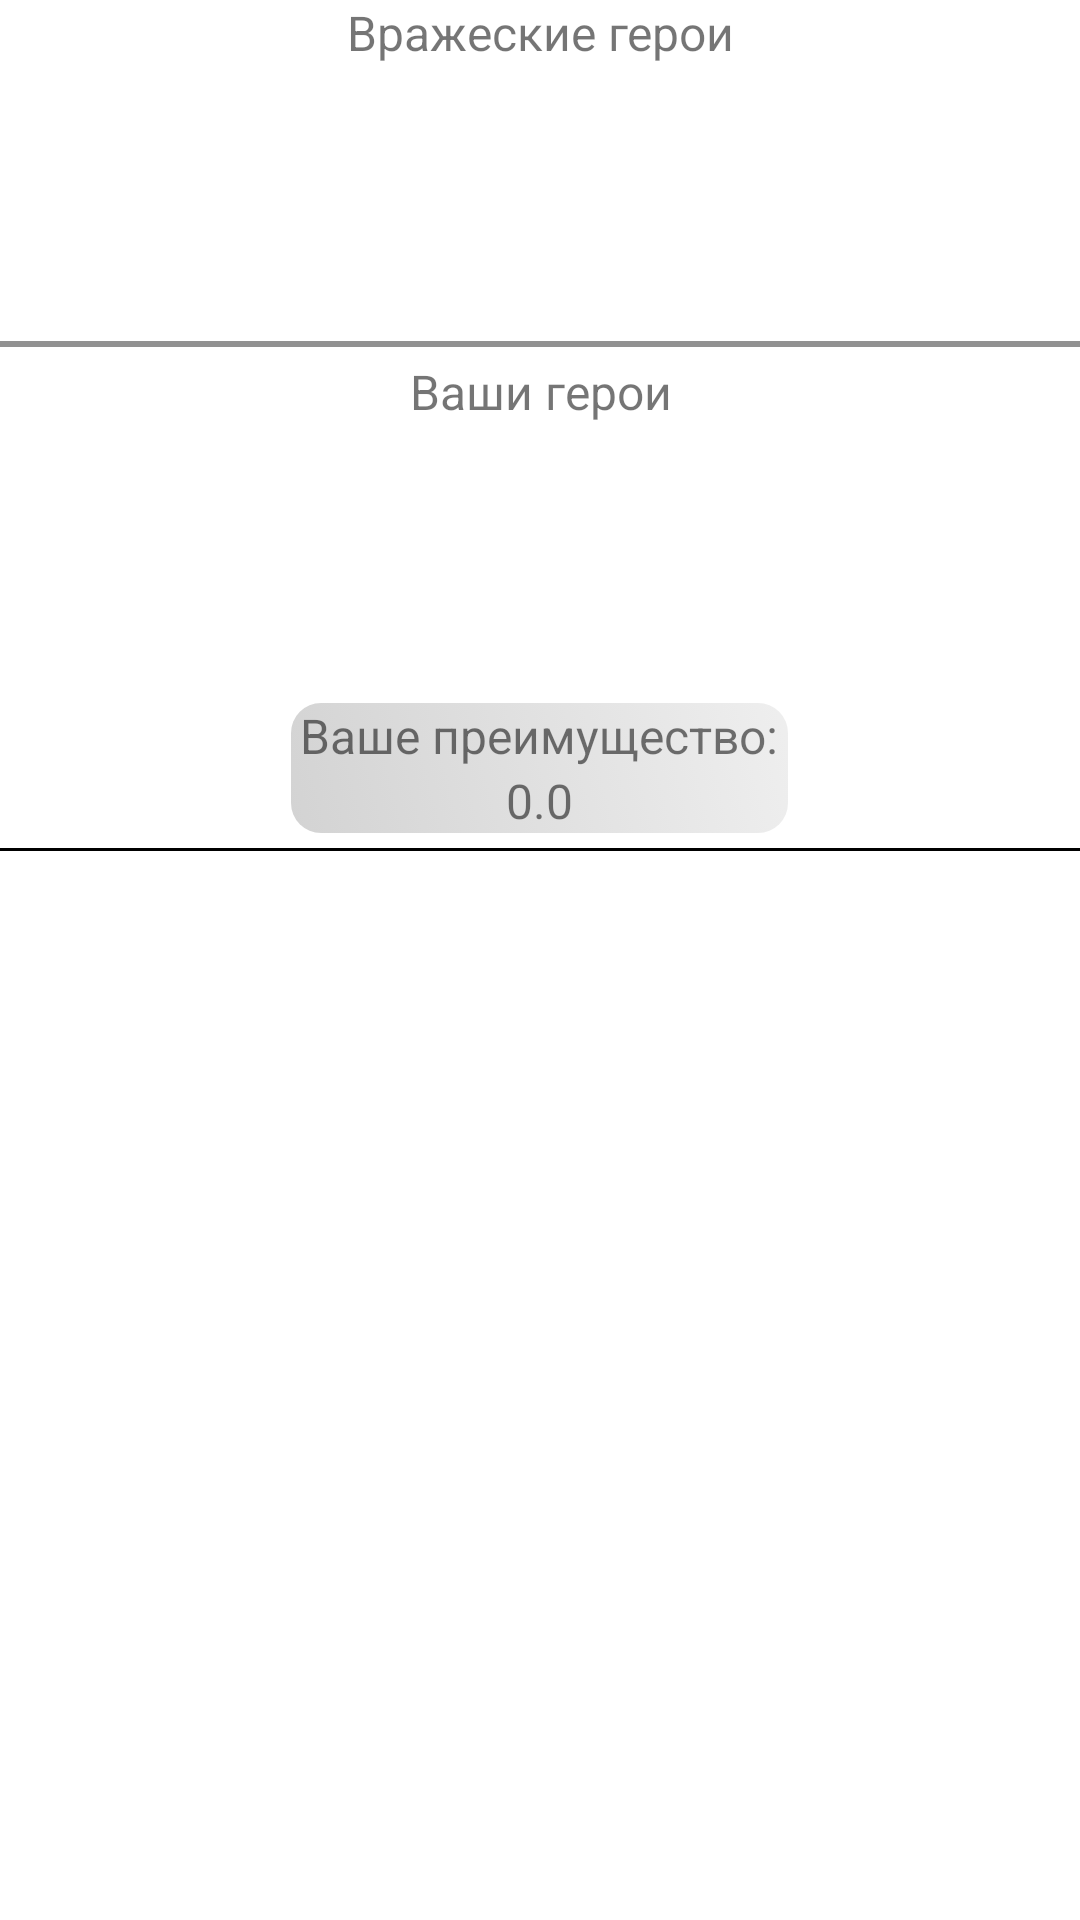

Android layout source for this screen:
<!-- AndroidManifest.xml: application theme Theme.Dota_client -->
<!-- res/layout/activity_statistic.xml -->
<?xml version="1.0" encoding="utf-8"?>
<LinearLayout xmlns:android="http://schemas.android.com/apk/res/android"
    android:layout_width="match_parent"
    android:layout_height="match_parent"
    android:orientation="vertical"
    xmlns:app="http://schemas.android.com/apk/res-auto">

    <include layout="@layout/ally_enemy_layout"
        android:id="@+id/allyEnemyLayout"/>

    <View
        android:layout_width="match_parent"
        android:background="@color/black"
        android:layout_height="1dp"
        app:layout_constraintTop_toBottomOf="@id/chosenHeroesView"
        android:layout_marginVertical="5dp"/>

    <androidx.viewpager2.widget.ViewPager2
        xmlns:android="http://schemas.android.com/apk/res/android"
        android:id="@+id/statisticPager"
        android:layout_width="match_parent"
        android:layout_height="match_parent" />

</LinearLayout>
<!-- res/layout/ally_enemy_layout.xml (included above) -->
<?xml version="1.0" encoding="utf-8"?>
<LinearLayout xmlns:android="http://schemas.android.com/apk/res/android"
    android:layout_width="match_parent"
    android:layout_height="wrap_content"
    xmlns:app="http://schemas.android.com/apk/res-auto"
    android:orientation="vertical">
    <TextView
        android:id="@+id/enemyHeroesTV"
        android:layout_width="wrap_content"
        android:layout_height="wrap_content"
        android:textAlignment="center"
        android:layout_gravity="center_horizontal"
        android:text="Вражеские герои"
        android:paddingHorizontal="10dp"
        style="@style/StandartTextView">
    </TextView>

    <include layout="@layout/chosen_heroes_recycler_view"
        android:id="@+id/enemyHeroesView"/>

    <View
        android:layout_width="match_parent"
        android:background="@color/gray"
        android:layout_height="2dp"
        app:layout_constraintTop_toBottomOf="@id/enemyHeroesView"
        android:layout_marginTop="4dp"
        android:layout_marginBottom="4dp"/>

    <TextView
        android:id="@+id/yourHeroesTV"
        android:layout_width="wrap_content"
        android:layout_height="wrap_content"
        android:textAlignment="center"
        android:layout_gravity="center_horizontal"
        android:text="Ваши герои"
        android:paddingHorizontal="10dp"
        style="@style/StandartTextView">
    </TextView>

    <include layout="@layout/chosen_heroes_recycler_view"
        android:id="@+id/allyHeroesView"/>

    <LinearLayout
        android:layout_width="wrap_content"
        android:layout_height="wrap_content"
        android:background="@drawable/hero_row_shape"
        android:orientation="vertical"
        android:layout_gravity="center"
        android:layout_marginTop="5dp"
        android:paddingHorizontal="3dp">
        <TextView
            android:layout_width="match_parent"
            android:layout_height="wrap_content"
            android:textAlignment="center"
            android:text="Ваше преимущество:"
            style="@style/StandartTextView"/>
        <TextView
            android:id="@+id/totalAdvantageTextView"
            android:layout_width="match_parent"
            android:layout_height="wrap_content"
            android:textAlignment="center"
            android:text="0.0"
            style="@style/StandartTextView"/>
    </LinearLayout>

</LinearLayout>
<!-- res/layout/chosen_heroes_recycler_view.xml (included above) -->
<?xml version="1.0" encoding="utf-8"?>
<LinearLayout xmlns:android="http://schemas.android.com/apk/res/android"
    android:layout_width="match_parent"
    android:layout_height="wrap_content"
    android:gravity="center"
    xmlns:app="http://schemas.android.com/apk/res-auto">
    <androidx.recyclerview.widget.RecyclerView
        android:id="@+id/chosenHeroesView"
        android:layout_width="wrap_content"
        android:layout_height="88dp"
        android:layout_gravity="center_horizontal"

        app:layoutManager="androidx.recyclerview.widget.LinearLayoutManager"
        android:orientation="horizontal"

        android:background="@drawable/hero_cell_shape"
        android:overScrollMode="never"/>
</LinearLayout>
<!-- resources referenced by this layout -->
<resources>
  <color name="black">#FF000000</color>
  <color name="gray">#919191</color>
  <!-- drawable hero_cell_shape (drawable) -->
  <?xml version="1.0" encoding="utf-8"?>
  <selector xmlns:android="http://schemas.android.com/apk/res/android">
      <item>
          <shape>
              <gradient android:type="linear" android:startColor="@color/light_gray" android:endColor="@color/super_light_gray" android:angle="90.0" />
  
              <corners android:radius="10dip" />
          </shape>
      </item>
  </selector>
  <!-- drawable hero_row_shape (drawable) -->
  <?xml version="1.0" encoding="utf-8"?>
  <selector xmlns:android="http://schemas.android.com/apk/res/android">
      <item>
          <shape>
              <gradient android:type="linear" android:startColor="@color/light_gray" android:endColor="@color/super_light_gray" android:angle="45.0" />
  
              <corners android:radius="10dip" />
          </shape>
      </item>
  </selector>
  <style name="StandartTextView">
          <item name="android:textSize">16sp</item>
      </style>
  <style name="Theme.Dota_client" parent="Theme.MaterialComponents.DayNight.DarkActionBar">
          
          <item name="colorPrimary">@color/primary_color</item>
          <item name="colorPrimaryVariant">@color/primary_variant_color</item>
          <item name="colorOnPrimary">@color/primary_on_color</item>
          
          <item name="colorSecondary">@color/secondary_color</item>
          <item name="colorSecondaryVariant">@color/secondary_variant_color</item>
          <item name="colorOnSecondary">@color/on_secondary_color</item>
          
          <item name="android:statusBarColor">?attr/colorPrimaryVariant</item>
          
      </style>
  <color name="light_gray">#66919191</color>
  <color name="super_light_gray">#26919191</color>
  <color name="primary_color">#607D8B</color>
  <color name="primary_variant_color">#455A64</color>
  <color name="primary_on_color">#CFD8DC</color>
  <color name="secondary_color">#9E9E9E</color>
  <color name="secondary_variant_color">#212121</color>
  <color name="on_secondary_color">#757575</color>
</resources>
